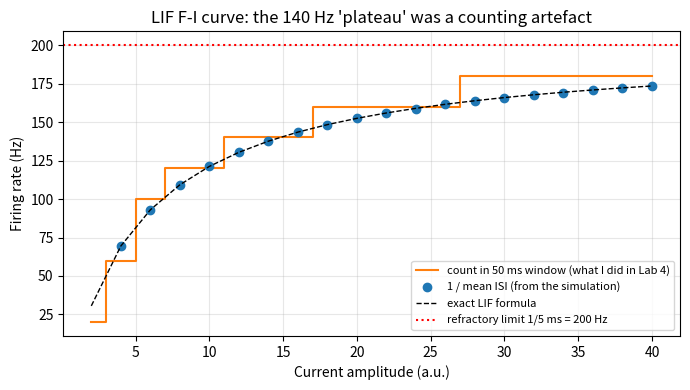

This figure's Python source:
"""
Lab 4 follow-up: is the LIF F-I curve really saturating at 140 Hz?
------------------------------------------------------------------
In Lab 4 my F-I curve went flat at 140 Hz for I = 12, 14, 16 and I said it was saturating
because of the 5 ms refractory period (max 1/5 ms = 200 Hz).

Check: the rate was measured by COUNTING spikes in a 50 ms window (10-60 ms).
One extra spike in 50 ms = +20 Hz, so the window rate can only be 0, 20, 40, ... Hz.
Here I compare that with the rate from the inter-spike interval (1/ISI) and with the
exact LIF formula:
    ISI = t_ref + tau * ln( R*I / (R*I - (V_th - V_rest)) )     (only if R*I > V_th - V_rest)

Same model and parameters as Lab 4 (models/lif.py and config.py).
Run:  python lif_fi_window_vs_isi.py   (saves figures/lif_fi_window_vs_isi.png)
"""
import os
import numpy as np
import matplotlib.pyplot as plt
plt.rcParams["axes.unicode_minus"] = False   # plain "-" on axis labels

# Lab 4 config.py
DT, T_TOTAL = 0.01, 80.0
TAU_M, V_REST, V_RESET, V_TH, R_M, REFRAC_MS = 20.0, -65.0, -65.0, -50.0, 10.0, 5.0


def simulate_lif(I, t):
    """Same loop as my Lab 4 models/lif.py."""
    V = np.zeros_like(t)
    V[0] = V_REST
    spike_times, refrac_steps = [], 0
    for i in range(1, len(t)):
        if refrac_steps > 0:
            V[i] = V_RESET
            refrac_steps -= 1
            continue
        V[i] = V[i - 1] + DT * (-(V[i - 1] - V_REST) + R_M * I[i - 1]) / TAU_M
        if V[i] >= V_TH:
            spike_times.append(t[i])
            V[i] = V_RESET
            refrac_steps = int(REFRAC_MS / DT)
    return V, np.array(spike_times)


def step_current(t, t_on=10.0, t_off=60.0, amp=10.0):
    I = np.zeros_like(t)
    I[(t >= t_on) & (t <= t_off)] = amp
    return I


def theory_rate(amp):
    drive = R_M * amp
    gap = V_TH - V_REST
    if drive <= gap:
        return 0.0
    isi = REFRAC_MS + TAU_M * np.log(drive / (drive - gap))
    return 1000.0 / isi


if __name__ == "__main__":
    os.makedirs("figures", exist_ok=True)
    t = np.arange(0, T_TOTAL + DT, DT)
    amps = np.arange(2, 41, 2)
    win, isi_rate, th = [], [], []
    for a in amps:
        _, sp = simulate_lif(step_current(t, amp=a), t)
        sp_win = sp[(sp >= 10) & (sp <= 60)]
        win.append(len(sp_win) / 0.05)
        isi_rate.append(1000.0 / np.mean(np.diff(sp_win)) if len(sp_win) > 1 else np.nan)
        th.append(theory_rate(a))
    for a, w, r, x in zip(amps, win, isi_rate, th):
        print(f"I = {a:>2}: window count = {w:5.0f} Hz | 1/ISI = {r:6.1f} Hz | formula = {x:6.1f} Hz")

    plt.figure(figsize=(7, 4))
    plt.step(amps, win, where="mid", color="C1", label="count in 50 ms window (what I did in Lab 4)")
    plt.plot(amps, isi_rate, "o", color="C0", label="1 / mean ISI (from the simulation)")
    plt.plot(amps, th, "k--", lw=1, label="exact LIF formula")
    plt.axhline(1000 / REFRAC_MS, color="r", ls=":", label="refractory limit 1/5 ms = 200 Hz")
    plt.xlabel("Current amplitude (a.u.)")
    plt.ylabel("Firing rate (Hz)")
    plt.title("LIF F-I curve: the 140 Hz 'plateau' was a counting artefact")
    plt.legend(fontsize=8)
    plt.grid(True, alpha=0.3)
    plt.tight_layout()
    plt.savefig("figures/lif_fi_window_vs_isi.png", dpi=150)
    print("saved figures/lif_fi_window_vs_isi.png")
